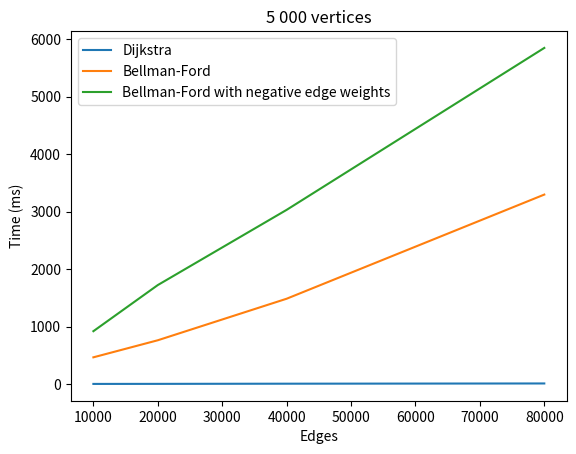

Recreate this plot in Python.
import matplotlib.pyplot as plt

# 1k
# dijkstra = [0, 0, 0, 1, 3, 11]
# bf = [14, 29, 54, 94, 176, 369]
# bfneg = [24, 63, 106, 215, 402, 827]
# edges = [2500, 5000, 10_000, 20_000, 40_000, 80_000]

# 5k
dijkstra = [1, 2, 5, 9]
bf = [464, 761, 1484, 3297]
bfneg = [919, 1722, 3031, 5850]
edges = [10_000, 20_000, 40_000, 80_000]

plt.plot(edges, dijkstra, label="Dijkstra")
plt.plot(edges, bf, label="Bellman-Ford")
plt.plot(edges, bfneg, label="Bellman-Ford with negative edge weights")


plt.title("5 000 vertices")
plt.xlabel("Edges")
plt.ylabel("Time (ms)")
plt.legend()
plt.show()